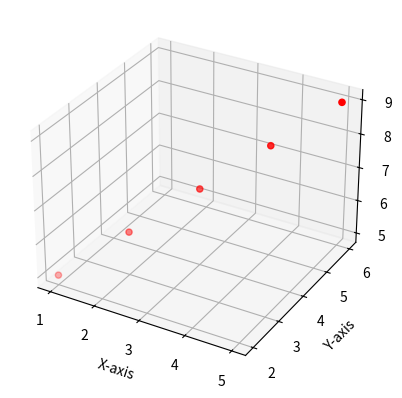

The script that saved this image:
import matplotlib.pyplot as plt
from mpl_toolkits.mplot3d import Axes3D

# Sample data
x = [1, 2, 3, 4, 5]
y = [2, 3, 4, 5, 6]
z = [5, 6, 7, 8, 9]

# Create a 3D scatter plot
fig = plt.figure()
ax = fig.add_subplot(111, projection='3d')
ax.scatter(x, y, z, c='r', marker='o')

# Add labels
ax.set_xlabel('X-axis')
ax.set_ylabel('Y-axis')
ax.set_zlabel('Z-axis')

# Show the plot
plt.show()
